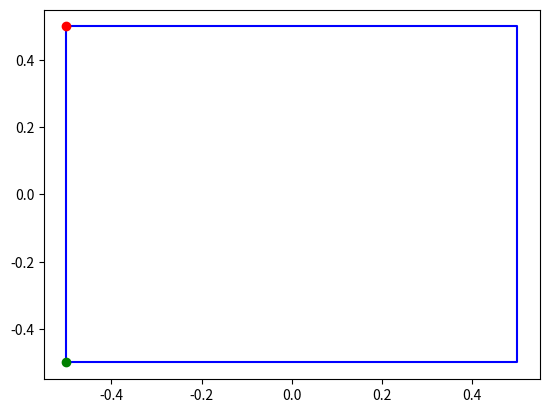

The script that saved this image:
import matplotlib.pyplot as plt

# 定义正方形的四个顶点
points = [(-0.5, -0.5), (0.5, -0.5), (0.5, 0.5), (-0.5, 0.5), (-0.5, -0.5)]

# 分别获取x和y的坐标
x = [point[0] for point in points]
y = [point[1] for point in points]

# 绘制正方形
plt.plot(x, y, 'b-')  # 'b-'表示蓝色实线


plt.plot(x[0], y[0], 'go')  # 'go'表示绿色圆点
plt.plot(x[-2], y[-2], 'ro')  # 'ro'表示红色圆点

# 显示图形
plt.show()
